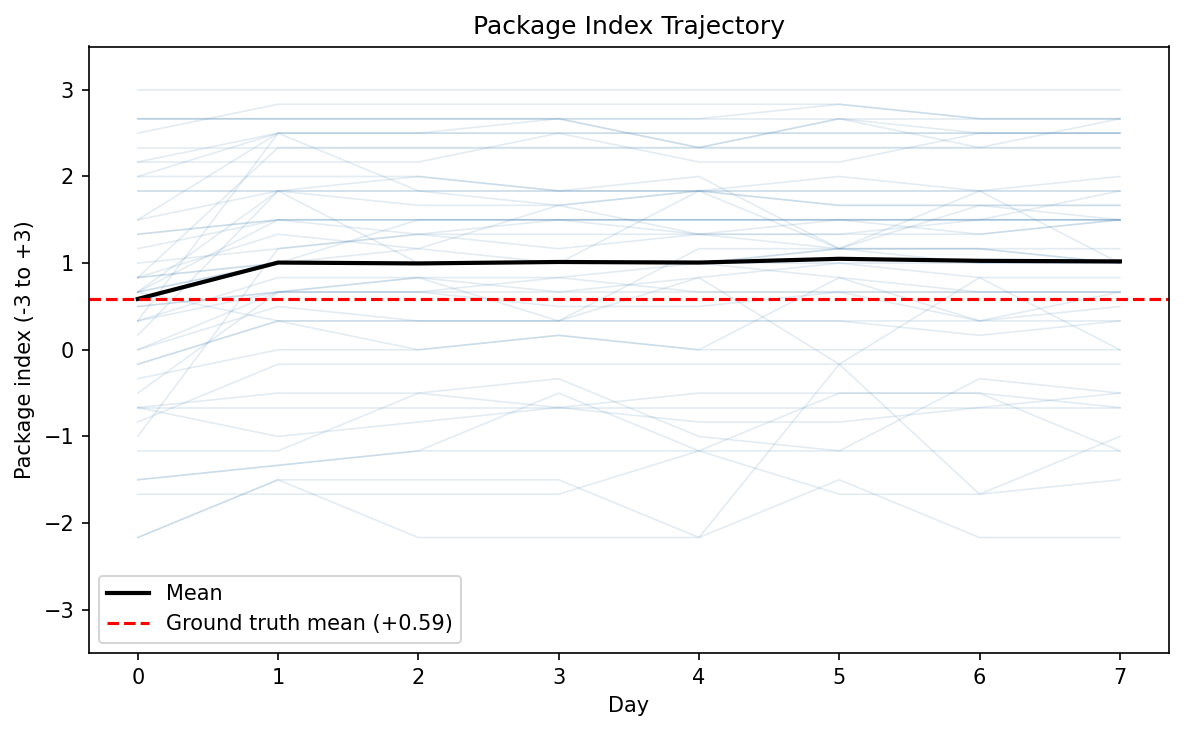

The data file committed next to this chart (first rows):
agent_id, day, index_name, package_scope, package_index
165.0, 0, ProClimatePolSupp, climate_policy_package, 0.8333
165.0, 1, ProClimatePolSupp, climate_policy_package, 1.0
165.0, 2, ProClimatePolSupp, climate_policy_package, 1.167
165.0, 3, ProClimatePolSupp, climate_policy_package, 1.0
165.0, 4, ProClimatePolSupp, climate_policy_package, 1.0
165.0, 5, ProClimatePolSupp, climate_policy_package, 1.167
165.0, 6, ProClimatePolSupp, climate_policy_package, 1.0
165.0, 7, ProClimatePolSupp, climate_policy_package, 1.0
582.0, 0, ProClimatePolSupp, climate_policy_package, 0.0
582.0, 1, ProClimatePolSupp, climate_policy_package, 0.5
582.0, 2, ProClimatePolSupp, climate_policy_package, 0.3333
582.0, 3, ProClimatePolSupp, climate_policy_package, 0.3333
582.0, 4, ProClimatePolSupp, climate_policy_package, 0.3333
582.0, 5, ProClimatePolSupp, climate_policy_package, 0.3333
582.0, 6, ProClimatePolSupp, climate_policy_package, 0.1667
582.0, 7, ProClimatePolSupp, climate_policy_package, 0.3333
1379, 0, ProClimatePolSupp, climate_policy_package, 0.3333
1379, 1, ProClimatePolSupp, climate_policy_package, 0.8333
1379, 2, ProClimatePolSupp, climate_policy_package, 0.8333
1379, 3, ProClimatePolSupp, climate_policy_package, 0.3333
1379, 4, ProClimatePolSupp, climate_policy_package, 0.8333
1379, 5, ProClimatePolSupp, climate_policy_package, 1.0
1379, 6, ProClimatePolSupp, climate_policy_package, 0.8333
1379, 7, ProClimatePolSupp, climate_policy_package, 0.8333
713.0, 0, ProClimatePolSupp, climate_policy_package, -2.167
713.0, 1, ProClimatePolSupp, climate_policy_package, -1.5
713.0, 2, ProClimatePolSupp, climate_policy_package, -1.5
713.0, 3, ProClimatePolSupp, climate_policy_package, -1.5
713.0, 4, ProClimatePolSupp, climate_policy_package, -2.167
713.0, 5, ProClimatePolSupp, climate_policy_package, -0.1667
713.0, 6, ProClimatePolSupp, climate_policy_package, -1.667
713.0, 7, ProClimatePolSupp, climate_policy_package, -1.5
1878, 0, ProClimatePolSupp, climate_policy_package, 0.6667
1878, 1, ProClimatePolSupp, climate_policy_package, 1.0
1878, 2, ProClimatePolSupp, climate_policy_package, 1.5
1878, 3, ProClimatePolSupp, climate_policy_package, 1.5
1878, 4, ProClimatePolSupp, climate_policy_package, 1.5
1878, 5, ProClimatePolSupp, climate_policy_package, 1.5
1878, 6, ProClimatePolSupp, climate_policy_package, 1.5
1878, 7, ProClimatePolSupp, climate_policy_package, 1.5
844.0, 0, ProClimatePolSupp, climate_policy_package, 2.0
844.0, 1, ProClimatePolSupp, climate_policy_package, 2.0
844.0, 2, ProClimatePolSupp, climate_policy_package, 2.0
844.0, 3, ProClimatePolSupp, climate_policy_package, 1.833
844.0, 4, ProClimatePolSupp, climate_policy_package, 1.833
844.0, 5, ProClimatePolSupp, climate_policy_package, 2.0
844.0, 6, ProClimatePolSupp, climate_policy_package, 1.833
844.0, 7, ProClimatePolSupp, climate_policy_package, 2.0
409.0, 0, ProClimatePolSupp, climate_policy_package, 1.833
409.0, 1, ProClimatePolSupp, climate_policy_package, 1.833
409.0, 2, ProClimatePolSupp, climate_policy_package, 1.833
409.0, 3, ProClimatePolSupp, climate_policy_package, 1.833
409.0, 4, ProClimatePolSupp, climate_policy_package, 1.833
409.0, 5, ProClimatePolSupp, climate_policy_package, 1.833
409.0, 6, ProClimatePolSupp, climate_policy_package, 1.833
409.0, 7, ProClimatePolSupp, climate_policy_package, 1.833
1957, 0, ProClimatePolSupp, climate_policy_package, 2.667
1957, 1, ProClimatePolSupp, climate_policy_package, 2.667
1957, 2, ProClimatePolSupp, climate_policy_package, 2.667
1957, 3, ProClimatePolSupp, climate_policy_package, 2.667
... 340 more rows
